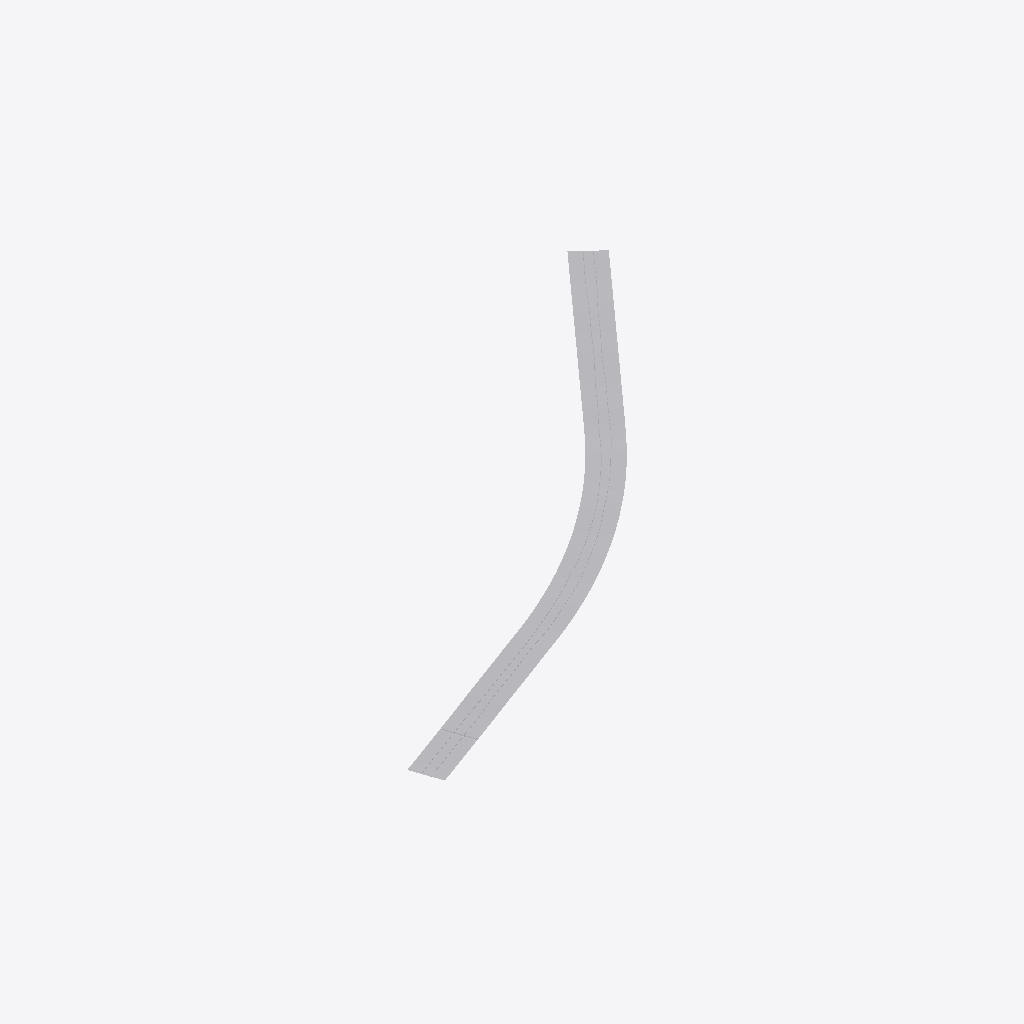
Isometric view of an IFC building model (IFC-SPF (STEP), schema IFC4X3, length unit metre), seen from the south-west, elements coloured by IFC class: 1 other element (light grey).
Extent 2066.6 m × 1487.6 m × 7.4 m (x, y, z). Elements (1): 1 IfcGeographicElement.

HEADER;
FILE_DESCRIPTION(('ViewDefinition [CoordinationView]'),'2;1');
FILE_NAME('','2026-11-18T19:01:15',(''),(''),'IfcOpenShell 0.9.0post1+b5e509b','IfcOpenShell 0.9.0post1+b5e509b','');
FILE_SCHEMA(('IFC4X3'));
ENDSEC;
DATA;
#15=IFCPROJECT('13wWkCHrD0Thf3xthcYjSq',$,'Terræn – dobbeltsporet bane 180 km/h (BN1-6-7)',$,$,$,$,(#5,#10),#14);
#44=IFCSITE('22RFlF4Wb1HAJ3A$eAwPbu',$,'Strækning',$,$,#49,$,$,$,$,$,$,$,$);
#33=IFCGEOGRAPHICELEMENT('0lF8skSf9CIhuwqdJzq8gB',$,'Terræn (med grøfter)',$,$,#43,#32,$,.TERRAIN.);
ENDSEC;
